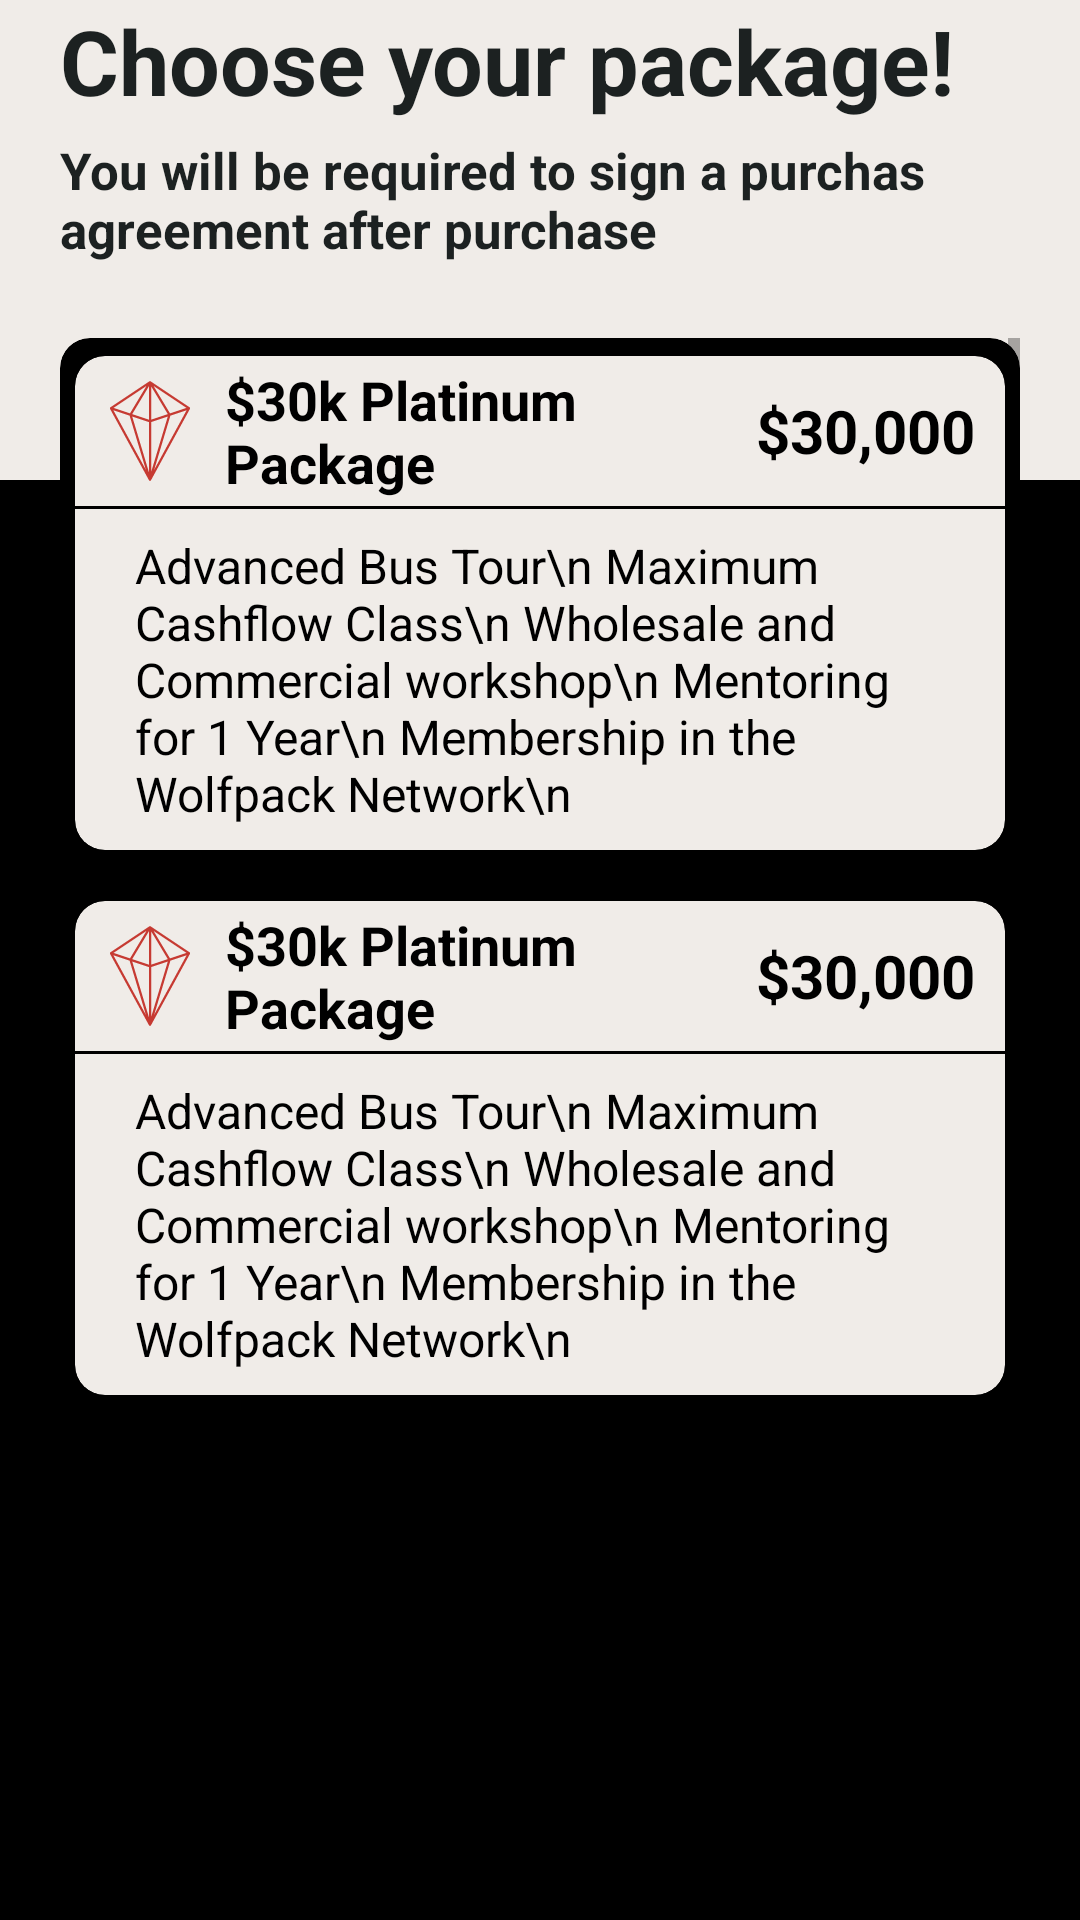

The Android layout XML behind this screen, and the referenced resources:
<!-- AndroidManifest.xml: application theme AppTheme -->
<!-- res/layout/pages_package.xml -->
<?xml version="1.0" encoding="utf-8"?>
<LinearLayout
        xmlns:android="http://schemas.android.com/apk/res/android"
        xmlns:app="http://schemas.android.com/apk/res-auto"
        android:layout_width="match_parent"
        android:layout_height="match_parent"
        android:orientation="vertical"
        android:layout_marginTop="20dp"
        android:background="@drawable/plan_bg_gradient">

    <TextView
            android:text="Choose your package!"
            android:layout_width="wrap_content"
            android:layout_height="wrap_content"
            android:layout_marginHorizontal="20dp"
            android:id="@+id/listTitle"
            app:layout_constraintStart_toStartOf="parent"
            android:textStyle="bold"
            android:textSize="30sp"
            android:textColor="@color/card_default"/>

    <TextView
            android:text="You will be required to sign a purchas agreement after purchase"
            android:layout_width="wrap_content"
            android:layout_height="wrap_content"
            android:id="@+id/planDescription"
            android:layout_marginHorizontal="20dp"
            app:layout_constraintStart_toStartOf="parent"
            android:textStyle="bold"
            android:textSize="17sp"
            android:layout_marginTop="5dp"
            android:textColor="@color/card_default"/>
    <ScrollView
            android:layout_width="match_parent"
            android:layout_height="wrap_content"
            app:layout_constraintStart_toStartOf="parent"
            app:layout_constraintEnd_toEndOf="parent"
            android:id="@+id/scrollView2"
            android:padding="20dp"
            app:layout_constraintTop_toBottomOf="@+id/listTitle"
            android:layout_marginTop="5dp">
        <LinearLayout
                android:layout_width="match_parent"
                android:layout_height="wrap_content"
                android:orientation="vertical"
                android:paddingBottom="220dp"
                android:id="@+id/packageModelContainer">
            <include layout="@layout/components_package_card"/>
            <include layout="@layout/components_package_card"/>

        </LinearLayout>


    </ScrollView>
</LinearLayout>
<!-- res/layout/components_package_card.xml (included above) -->
<?xml version="1.0" encoding="utf-8"?>
<androidx.cardview.widget.CardView
        xmlns:android="http://schemas.android.com/apk/res/android"
        xmlns:app="http://schemas.android.com/apk/res-auto"
        android:layout_width="match_parent"
        android:layout_height="wrap_content"
        app:cardBackgroundColor="@color/black"
        app:cardCornerRadius="10dp"
        app:cardElevation="0dp"
        android:layout_marginBottom="5dp"
        app:cardUseCompatPadding="false">

    <androidx.cardview.widget.CardView
            android:id="@+id/planInterCardView"
            android:layout_width="match_parent"
            android:layout_height="wrap_content"
            app:cardCornerRadius="10dp"
            app:cardElevation="0dp"
            app:cardBackgroundColor="@color/your_background_color"
            app:cardUseCompatPadding="true">

        <LinearLayout
                android:layout_width="match_parent"
                android:layout_height="wrap_content"
                android:orientation="vertical">

            <LinearLayout
                    android:layout_width="match_parent"
                    android:layout_height="wrap_content"
                    android:orientation="horizontal"
                    android:paddingRight="10dp"
                    android:gravity="center"
            >

                <ImageView
                        android:id="@+id/packageBackgroundImage"
                        android:layout_width="50dp"
                        android:layout_height="50dp"
                        android:src="@drawable/platinum"
                        android:scaleType="centerCrop" />

                <TextView
                        android:id="@+id/packageNameView"
                        android:layout_width="0dp"
                        android:layout_height="wrap_content"
                        android:layout_weight="1"
                        android:textStyle="bold"
                        android:textColor="@color/black"
                        android:text="$30k Platinum Package"
                        android:textSize="18sp" />

                <TextView
                        android:id="@+id/packagePriceView"
                        android:layout_width="wrap_content"
                        android:layout_height="wrap_content"
                        android:textStyle="bold"
                        android:text="$30,000"
                        android:textColor="@color/black"
                        android:textSize="20sp" />
            </LinearLayout>
            <View
                    android:layout_width="match_parent"
                    android:layout_height="1dp"
                    android:background="@color/black"/>
            <TextView
                    android:id="@+id/packageTitleView"
                    android:layout_width="match_parent"
                    android:layout_height="wrap_content"
                    android:paddingHorizontal="20dp"
                    android:layout_marginVertical="8dp"
                    android:text="Advanced Bus Tour\n
Maximum Cashflow Class\n
Wholesale and Commercial workshop\n
Mentoring for 1 Year\n
Membership in the Wolfpack Network\n"
                    android:textColor="@color/black"
                    android:textSize="16sp"/>
        </LinearLayout>
    </androidx.cardview.widget.CardView>
</androidx.cardview.widget.CardView>
<!-- resources referenced by this layout -->
<resources>
  <color name="black">#000000</color>
  <color name="card_default">#1c2121</color>
  <color name="your_background_color">#f0ece8</color>
  <!-- drawable plan_bg_gradient (drawable) -->
  <layer-list xmlns:android="http://schemas.android.com/apk/res/android">
      <item
              android:top="0dp"
              android:drawable="@color/your_background_color" />
      <item
              android:top="160dp"
              android:drawable="@android:color/black" />
  </layer-list>
  <!-- drawable platinum: png bitmap (drawable, 12845 bytes) -->
  <style name="AppTheme" parent="Theme.AppCompat.Light.DarkActionBar">
          
          <item name="colorPrimary">@color/card_default</item>
          <item name="colorPrimaryDark">@color/card_default</item>
          <item name="colorAccent">@color/card_default</item>
          <item name="android:windowBackground">@color/your_background_color</item>
  
          <item name="windowActionBar">false</item>
          <item name="windowNoTitle">true</item>
      </style>
</resources>
